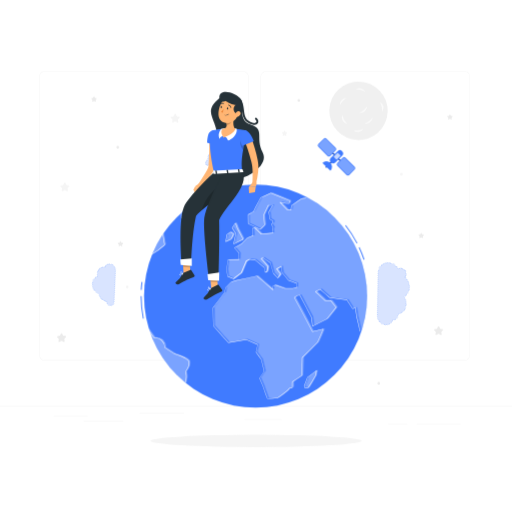
t = 0.00 s
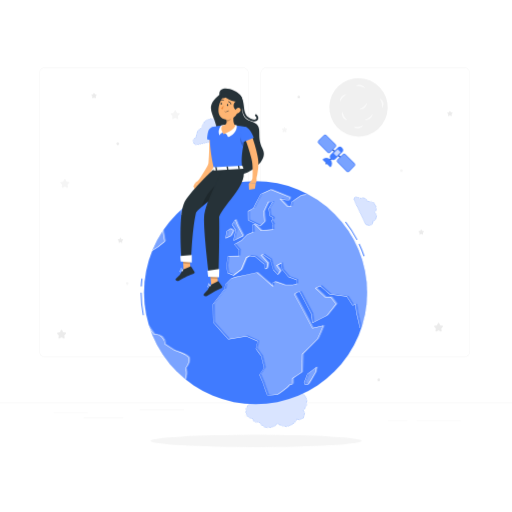
t = 1.25 s
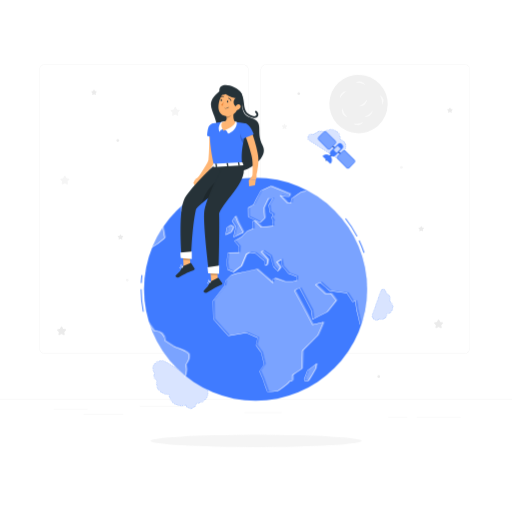
t = 2.00 s
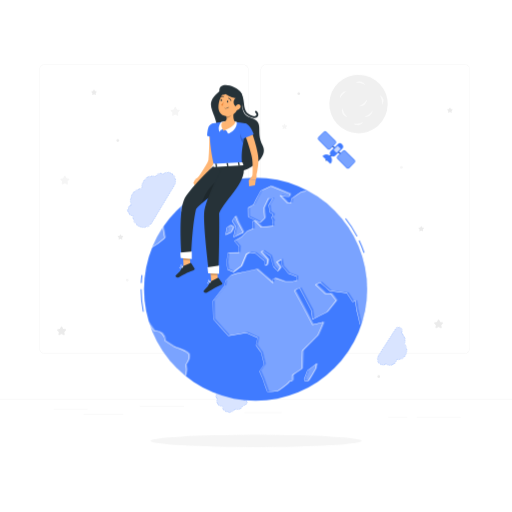
t = 3.50 s
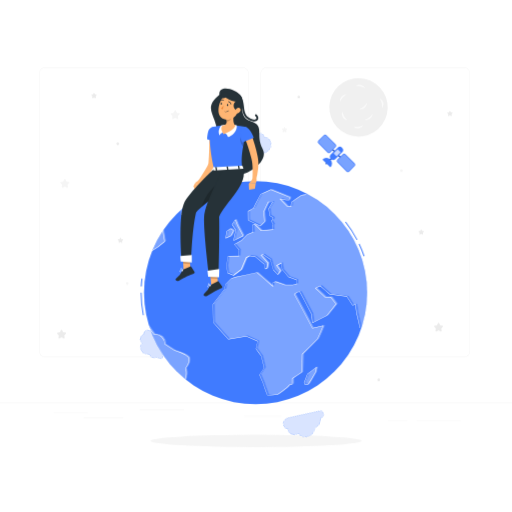
t = 4.25 s
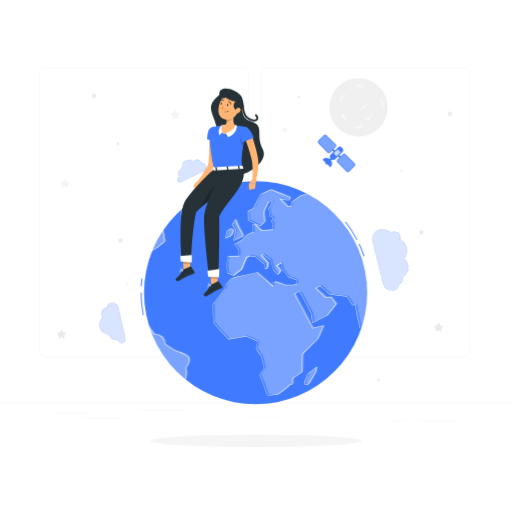
t = 5.75 s

The animated SVG that drew these frames (rendered in a browser with its animation timeline set to each time). Animation: 2 CSS @keyframes rules; one cycle of 6.50 s, repeats indefinitely.

<svg class="animated" id="freepik_stories-world" xmlns="http://www.w3.org/2000/svg" viewBox="0 0 500 500" version="1.1" xmlns:xlink="http://www.w3.org/1999/xlink" xmlns:svgjs="http://svgjs.com/svgjs"><style>svg#freepik_stories-world:not(.animated) .animable {opacity: 0;}svg#freepik_stories-world.animated #freepik--background-complete--inject-586 {animation: 1.5s Infinite  linear floating;animation-delay: 0s;}svg#freepik_stories-world.animated #freepik--Clouds--inject-586 {animation: 6s Infinite  linear spin;animation-delay: -0.5s;}svg#freepik_stories-world.animated #freepik--World--inject-586 {animation: 1.5s Infinite  linear floating;animation-delay: 0s;}svg#freepik_stories-world.animated #freepik--Character--inject-586 {animation: 1.5s Infinite  linear floating;animation-delay: 0s;}svg#freepik_stories-world.animated #freepik--Satellite--inject-586 {animation: 1.5s Infinite  linear floating;animation-delay: 0s;}            @keyframes floating {                0% {                    opacity: 1;                    transform: translateY(0px);                }                50% {                    transform: translateY(-10px);                }                100% {                    opacity: 1;                    transform: translateY(0px);                }            }                 @keyframes spin {             from {                 transform: rotate(0);               }               to {                 transform: rotate(360deg);               }         }     </style><g id="freepik--background-complete--inject-586" class="animable" style="transform-origin: 250px 241.71px;"><rect y="396.75" width="500" height="0.25" style="fill: rgb(235, 235, 235); transform-origin: 250px 396.875px;" id="elznj7ywxuekm" class="animable"></rect><rect x="52.46" y="406.27" width="33.12" height="0.25" style="fill: rgb(235, 235, 235); transform-origin: 69.02px 406.395px;" id="elmjwmtiwtjcs" class="animable"></rect><rect x="136.33" y="403.56" width="43.5" height="0.25" style="fill: rgb(235, 235, 235); transform-origin: 158.08px 403.685px;" id="ellk7l5va01p" class="animable"></rect><rect x="81.58" y="411.44" width="38.75" height="0.25" style="fill: rgb(235, 235, 235); transform-origin: 100.955px 411.565px;" id="elw6fc2sfox6p" class="animable"></rect><rect x="406.71" y="413.88" width="43.19" height="0.25" style="fill: rgb(235, 235, 235); transform-origin: 428.305px 414.005px;" id="elt3t7k0epar9" class="animable"></rect><rect x="379" y="413.88" width="18.8" height="0.25" style="fill: rgb(235, 235, 235); transform-origin: 388.4px 414.005px;" id="elvlch1smu7g" class="animable"></rect><rect x="238.44" y="409.66" width="36.56" height="0.25" style="fill: rgb(235, 235, 235); transform-origin: 256.72px 409.785px;" id="eluc9see77e0d" class="animable"></rect><path d="M237,352.15H43.91a5.71,5.71,0,0,1-5.7-5.71V75a5.72,5.72,0,0,1,5.7-5.71H237A5.72,5.72,0,0,1,242.72,75V346.44A5.71,5.71,0,0,1,237,352.15ZM43.91,69.55A5.46,5.46,0,0,0,38.46,75V346.44a5.46,5.46,0,0,0,5.45,5.46H237a5.47,5.47,0,0,0,5.46-5.46V75A5.47,5.47,0,0,0,237,69.55Z" style="fill: rgb(235, 235, 235); transform-origin: 140.465px 210.72px;" id="elbllcopyayv" class="animable"></path><path d="M453.31,352.15H260.21a5.72,5.72,0,0,1-5.71-5.71V75a5.73,5.73,0,0,1,5.71-5.71h193.1A5.72,5.72,0,0,1,459,75V346.44A5.71,5.71,0,0,1,453.31,352.15ZM260.21,69.55A5.47,5.47,0,0,0,254.75,75V346.44a5.47,5.47,0,0,0,5.46,5.46h193.1a5.47,5.47,0,0,0,5.46-5.46V75a5.47,5.47,0,0,0-5.46-5.46Z" style="fill: rgb(235, 235, 235); transform-origin: 356.75px 210.72px;" id="elext9iugqd26" class="animable"></path><path d="M428.92,319l.84,1.71a.71.71,0,0,0,.52.38l1.89.27a.69.69,0,0,1,.38,1.17l-1.37,1.33a.68.68,0,0,0-.2.6l.32,1.89a.68.68,0,0,1-1,.72l-1.69-.89a.64.64,0,0,0-.63,0l-1.69.89a.69.69,0,0,1-1-.72l.33-1.89a.68.68,0,0,0-.2-.6l-1.37-1.33a.69.69,0,0,1,.38-1.17l1.89-.27a.73.73,0,0,0,.52-.38l.84-1.71A.69.69,0,0,1,428.92,319Z" style="fill: rgb(235, 235, 235); transform-origin: 428.3px 322.885px;" id="elseo394z9d0a" class="animable"></path><path d="M60.71,325.77l.85,1.72a.68.68,0,0,0,.51.37l1.89.27a.69.69,0,0,1,.38,1.17L63,330.63a.69.69,0,0,0-.19.61l.32,1.88a.68.68,0,0,1-1,.72L60.42,333a.72.72,0,0,0-.64,0l-1.69.89a.68.68,0,0,1-1-.72l.32-1.88a.69.69,0,0,0-.19-.61l-1.37-1.33a.69.69,0,0,1,.38-1.17l1.89-.27a.68.68,0,0,0,.51-.37l.85-1.72A.68.68,0,0,1,60.71,325.77Z" style="fill: rgb(235, 235, 235); transform-origin: 60.095px 329.69px;" id="elmpt6m9g0xu" class="animable"></path><path d="M63.93,178.63l.85,1.71a.68.68,0,0,0,.51.37l1.89.28a.68.68,0,0,1,.38,1.16l-1.37,1.33a.73.73,0,0,0-.2.61l.33,1.88a.68.68,0,0,1-1,.72l-1.69-.89a.72.72,0,0,0-.64,0l-1.69.89a.68.68,0,0,1-1-.72l.32-1.88a.7.7,0,0,0-.2-.61l-1.36-1.33a.68.68,0,0,1,.37-1.16l1.9-.28a.68.68,0,0,0,.51-.37l.84-1.71A.69.69,0,0,1,63.93,178.63Z" style="fill: rgb(245, 245, 245); transform-origin: 63.3093px 182.504px;" id="elzzg43wn3sid" class="animable"></path><path d="M171.75,111.48l.84,1.72a.69.69,0,0,0,.52.37l1.89.28a.68.68,0,0,1,.38,1.16L174,116.34a.7.7,0,0,0-.2.61l.33,1.88a.69.69,0,0,1-1,.72l-1.69-.89a.7.7,0,0,0-.63,0l-1.69.89a.68.68,0,0,1-1-.72l.32-1.88a.7.7,0,0,0-.2-.61L166.89,115a.68.68,0,0,1,.38-1.16l1.89-.28a.67.67,0,0,0,.52-.37l.84-1.72A.69.69,0,0,1,171.75,111.48Z" style="fill: rgb(245, 245, 245); transform-origin: 171.135px 115.367px;" id="elmxjuxhotpi8" class="animable"></path><path d="M92.19,94.41l.5,1a.42.42,0,0,0,.31.22l1.13.17a.41.41,0,0,1,.23.69l-.82.8a.4.4,0,0,0-.12.36l.19,1.13a.41.41,0,0,1-.59.43l-1-.53a.37.37,0,0,0-.38,0l-1,.53A.41.41,0,0,1,90,98.8l.19-1.13a.4.4,0,0,0-.12-.36l-.81-.8a.4.4,0,0,1,.22-.69l1.13-.17a.4.4,0,0,0,.31-.22l.5-1A.41.41,0,0,1,92.19,94.41Z" style="fill: rgb(235, 235, 235); transform-origin: 91.8036px 96.718px;" id="els08q3jcfo0c" class="animable"></path><path d="M118,235.7l.51,1a.41.41,0,0,0,.31.23l1.13.16a.41.41,0,0,1,.22.7l-.81.79a.41.41,0,0,0-.12.36l.19,1.13a.41.41,0,0,1-.59.43l-1-.53a.42.42,0,0,0-.38,0l-1,.53a.41.41,0,0,1-.59-.43l.19-1.13a.41.41,0,0,0-.12-.36l-.82-.79a.41.41,0,0,1,.23-.7l1.13-.16a.43.43,0,0,0,.31-.23l.5-1A.41.41,0,0,1,118,235.7Z" style="fill: rgb(235, 235, 235); transform-origin: 117.646px 238.02px;" id="el6n01tancmjh" class="animable"></path><path d="M278.2,127.74l.5,1a.42.42,0,0,0,.31.22l1.13.16a.41.41,0,0,1,.22.7l-.81.8a.4.4,0,0,0-.12.36l.19,1.12a.4.4,0,0,1-.59.43l-1-.53a.42.42,0,0,0-.38,0l-1,.53a.4.4,0,0,1-.59-.43l.19-1.12a.4.4,0,0,0-.12-.36l-.82-.8a.41.41,0,0,1,.23-.7l1.13-.16a.42.42,0,0,0,.31-.22l.5-1A.42.42,0,0,1,278.2,127.74Z" style="fill: rgb(245, 245, 245); transform-origin: 277.836px 130.06px;" id="elk25r2xwu318" class="animable"></path><path d="M439.72,111.92l.5,1a.42.42,0,0,0,.31.22l1.13.17a.41.41,0,0,1,.23.69l-.82.8a.41.41,0,0,0-.12.36l.19,1.13a.41.41,0,0,1-.59.43l-1-.53a.37.37,0,0,0-.38,0l-1,.53a.41.41,0,0,1-.59-.43l.19-1.13a.41.41,0,0,0-.12-.36l-.81-.8a.4.4,0,0,1,.22-.69l1.13-.17a.4.4,0,0,0,.31-.22l.5-1A.41.41,0,0,1,439.72,111.92Z" style="fill: rgb(235, 235, 235); transform-origin: 439.359px 114.235px;" id="elz93p5km1l8" class="animable"></path><path d="M411.71,227.64l.5,1a.42.42,0,0,0,.31.22l1.13.16a.41.41,0,0,1,.23.7l-.82.8a.4.4,0,0,0-.12.36l.2,1.12a.41.41,0,0,1-.6.43l-1-.53a.42.42,0,0,0-.38,0l-1,.53a.4.4,0,0,1-.59-.43l.19-1.12a.4.4,0,0,0-.12-.36l-.81-.8a.41.41,0,0,1,.22-.7l1.13-.16a.4.4,0,0,0,.31-.22l.51-1A.41.41,0,0,1,411.71,227.64Z" style="fill: rgb(235, 235, 235); transform-origin: 411.354px 229.959px;" id="el0jgs5bm772qe" class="animable"></path><circle cx="291.78" cy="98.05" r="1.33" style="fill: rgb(235, 235, 235); transform-origin: 291.78px 98.05px;" id="ela689gsk12pn" class="animable"></circle><circle cx="115.01" cy="143.81" r="1.33" style="fill: rgb(235, 235, 235); transform-origin: 115.01px 143.81px;" id="elnpek0tj8m6" class="animable"></circle><circle cx="369.88" cy="374.4" r="1.33" style="fill: rgb(235, 235, 235); transform-origin: 369.88px 374.4px;" id="eltsk68chn12g" class="animable"></circle><circle cx="392" cy="170.07" r="1.33" style="fill: rgb(245, 245, 245); transform-origin: 392px 170.07px;" id="elpr79460z2t" class="animable"></circle><path d="M125.58,280.25a1.33,1.33,0,1,1-1.33-1.33A1.32,1.32,0,0,1,125.58,280.25Z" style="fill: rgb(245, 245, 245); transform-origin: 124.25px 280.25px;" id="eltdom3qz5nof" class="animable"></path><g id="el9wzq1v6gy6b"><circle cx="350.11" cy="108.22" r="28.53" style="fill: rgb(240, 240, 240); transform-origin: 350.11px 108.22px; transform: rotate(-9.22deg);" class="animable"></circle></g><path d="M350.52,128.73a6.47,6.47,0,0,0,4.52-3.18,16.29,16.29,0,0,1-4.79,1.61,16.65,16.65,0,0,1-5.06.12A6.46,6.46,0,0,0,350.52,128.73Z" style="fill: rgb(250, 250, 250); transform-origin: 350.115px 127.19px;" id="elg4si4zm531w" class="animable"></path><path d="M334.64,117.74a6.47,6.47,0,0,0,4.54,3.14,17.06,17.06,0,0,1-5-8.64A6.49,6.49,0,0,0,334.64,117.74Z" style="fill: rgb(250, 250, 250); transform-origin: 336.477px 116.56px;" id="el1snhjr8u5w6" class="animable"></path><path d="M333.47,97.83a6.42,6.42,0,0,0-1.56,5.29,16.51,16.51,0,0,1,2.75-4.24,16.68,16.68,0,0,1,3.88-3.24A6.46,6.46,0,0,0,333.47,97.83Z" style="fill: rgb(250, 250, 250); transform-origin: 335.185px 99.3781px;" id="el36l8zcdj5so" class="animable"></path><path d="M352.55,86.27a6.45,6.45,0,0,0-5.39,1.18,16.53,16.53,0,0,1,5,.37,16.71,16.71,0,0,1,4.71,1.85A6.43,6.43,0,0,0,352.55,86.27Z" style="fill: rgb(250, 250, 250); transform-origin: 352.015px 87.8877px;" id="elnx8mfp91sv" class="animable"></path><path d="M361.49,119.23a6.44,6.44,0,0,0,2.47-4.94A16.2,16.2,0,0,1,360.5,118a16.54,16.54,0,0,1-4.4,2.5A6.44,6.44,0,0,0,361.49,119.23Z" style="fill: rgb(250, 250, 250); transform-origin: 360.03px 117.468px;" id="elm79sjlwheg" class="animable"></path><path d="M356.05,108.73a6.44,6.44,0,0,0,2.47-4.94,16.2,16.2,0,0,1-3.46,3.69,16.64,16.64,0,0,1-4.39,2.5A6.43,6.43,0,0,0,356.05,108.73Z" style="fill: rgb(250, 250, 250); transform-origin: 354.595px 106.959px;" id="ellhu3h3hdyk" class="animable"></path><path d="M374.39,103.78A6.48,6.48,0,0,0,371,99.4a17,17,0,0,1,2.13,9.77A6.48,6.48,0,0,0,374.39,103.78Z" style="fill: rgb(250, 250, 250); transform-origin: 372.767px 104.285px;" id="el0w4qdbnrm1nj" class="animable"></path></g><g id="freepik--Shadow--inject-586" class="animable" style="transform-origin: 250px 430.59px;"><ellipse id="freepik--path--inject-586" cx="250" cy="430.59" rx="103.13" ry="6.02" style="fill: rgb(245, 245, 245); transform-origin: 250px 430.59px;" class="animable"></ellipse></g><g id="freepik--Clouds--inject-586" class="animable animator-active" style="transform-origin: 252.335px 271.304px;"><path d="M170,177.42a5,5,0,0,0-7.41-.9,6,6,0,0,0-1.35,1.67,6,6,0,0,0-6.76.82,7.38,7.38,0,0,0-1.91,8.48,6.36,6.36,0,0,0-.76,8.15l.26.33h0a3,3,0,0,0-.48,3.9,2.42,2.42,0,0,0,3.59.45l18.33-15.55a4.52,4.52,0,0,0,.73-6A3.7,3.7,0,0,0,170,177.42Z" style="fill: rgb(64, 123, 255); transform-origin: 162.868px 188.097px;" id="eloli5sz3q2p" class="animable"></path><g id="elgbex0ggehiw"><path d="M170,177.42a5,5,0,0,0-7.41-.9,6,6,0,0,0-1.35,1.67,6,6,0,0,0-6.76.82,7.38,7.38,0,0,0-1.91,8.48,6.36,6.36,0,0,0-.76,8.15l.26.33h0a3,3,0,0,0-.48,3.9,2.42,2.42,0,0,0,3.59.45l18.33-15.55a4.52,4.52,0,0,0,.73-6A3.7,3.7,0,0,0,170,177.42Z" style="fill: rgb(255, 255, 255); opacity: 0.8; transform-origin: 162.868px 188.097px;" class="animable"></path></g><path d="M117.34,337a6.56,6.56,0,0,0-3.32,9.2,7.5,7.5,0,0,0,1.74,2.2,7.89,7.89,0,0,0-.94,8.87,9.7,9.7,0,0,0,10.26,4.93,8.33,8.33,0,0,0,10.17,3.34l.49-.23,0,0a3.86,3.86,0,0,0,4.83,1.75,3.17,3.17,0,0,0,1.62-4.45l-14.45-27.93a5.9,5.9,0,0,0-7.39-2.67A4.83,4.83,0,0,0,117.34,337Z" style="fill: rgb(64, 123, 255); transform-origin: 127.901px 349.46px;" id="el5etzl91lo2y" class="animable"></path><g id="eld0o932i7p5k"><path d="M117.34,337a6.56,6.56,0,0,0-3.32,9.2,7.5,7.5,0,0,0,1.74,2.2,7.89,7.89,0,0,0-.94,8.87,9.7,9.7,0,0,0,10.26,4.93,8.33,8.33,0,0,0,10.17,3.34l.49-.23,0,0a3.86,3.86,0,0,0,4.83,1.75,3.17,3.17,0,0,0,1.62-4.45l-14.45-27.93a5.9,5.9,0,0,0-7.39-2.67A4.83,4.83,0,0,0,117.34,337Z" style="fill: rgb(255, 255, 255); opacity: 0.8; transform-origin: 127.901px 349.46px;" class="animable"></path></g><path d="M386.25,241.46a2,2,0,0,0,.26-.09,4.45,4.45,0,0,0,2.11-6.32,6.12,6.12,0,0,0-.54-.79,10.67,10.67,0,0,0,1.93-13.1,12.61,12.61,0,0,0-5.1-5,11.16,11.16,0,0,0-.24-10.66,13.38,13.38,0,0,0-8.83-6.48,4.52,4.52,0,0,0-.47-3.15,5.43,5.43,0,0,0-6.87-2.27,4.57,4.57,0,0,0-2.09,1.85,11.71,11.71,0,0,0-10.81-.77,9.61,9.61,0,0,0-4.55,13.63l20.77,37.46a8.29,8.29,0,0,0,10.49,3.46A6.79,6.79,0,0,0,386.25,241.46Z" style="fill: rgb(64, 123, 255); transform-origin: 370.603px 221.534px;" id="el5ofqancwvdv" class="animable"></path><g id="elw5gu0kqzpr"><path d="M386.25,241.46a2,2,0,0,0,.26-.09,4.45,4.45,0,0,0,2.11-6.32,6.12,6.12,0,0,0-.54-.79,10.67,10.67,0,0,0,1.93-13.1,12.61,12.61,0,0,0-5.1-5,11.16,11.16,0,0,0-.24-10.66,13.38,13.38,0,0,0-8.83-6.48,4.52,4.52,0,0,0-.47-3.15,5.43,5.43,0,0,0-6.87-2.27,4.57,4.57,0,0,0-2.09,1.85,11.71,11.71,0,0,0-10.81-.77,9.61,9.61,0,0,0-4.55,13.63l20.77,37.46a8.29,8.29,0,0,0,10.49,3.46A6.79,6.79,0,0,0,386.25,241.46Z" style="fill: rgb(255, 255, 255); opacity: 0.8; transform-origin: 370.603px 221.534px;" class="animable"></path></g></g><g id="freepik--World--inject-586" class="animable" style="transform-origin: 247.942px 289.13px;"><path d="M139.51,311.13a113.1,113.1,0,0,1-2.16-22h.94A112.11,112.11,0,0,0,140.44,311Z" style="fill: rgb(64, 123, 255); transform-origin: 138.895px 300.13px;" id="el7k6213md63g" class="animable"></path><path d="M355.08,253.63a110.82,110.82,0,0,0-4.79-11.88l.86-.41a112.85,112.85,0,0,1,4.83,12Z" style="fill: rgb(64, 123, 255); transform-origin: 353.135px 247.485px;" id="ele0a2gjuaa0m" class="animable"></path><path d="M348.28,237.72a111.55,111.55,0,0,0-11.23-17.35l.74-.58a112.2,112.2,0,0,1,11.33,17.49Z" style="fill: rgb(64, 123, 255); transform-origin: 343.085px 228.755px;" id="elsdf3ynxppg" class="animable"></path><path d="M138.46,283l-1-.06c.15-2.58.38-5.17.69-7.71l.94.12C138.83,277.89,138.6,280.47,138.46,283Z" style="fill: rgb(64, 123, 255); transform-origin: 138.275px 279.115px;" id="elyoqx7atyt4" class="animable"></path><circle cx="249.59" cy="289.13" r="108.93" style="fill: rgb(64, 123, 255); transform-origin: 249.59px 289.13px;" id="ell0c8p2rhfgb" class="animable"></circle><g id="elirtzgpv8sup"><g style="opacity: 0.3; transform-origin: 251.772px 287.18px;" class="animable"><path d="M162.11,238.42q-1.11-5.94-2-11.47a108.69,108.69,0,0,0-11.49,21.13C155.34,244.78,162.1,238.4,162.11,238.42Z" style="fill: rgb(255, 255, 255); transform-origin: 155.365px 237.515px;" id="elozqfw698nuk" class="animable"></path><path d="M182.39,362.44c2.57-3.5,4.4-6.87,3.26-10.37s-14.29-7.36-14.22-7.37q-4.6-2.88-9.1-5.84a10.41,10.41,0,0,0-3-7.23,9.59,9.59,0,0,0-7.42-2.38q-3.54-4.77-6.9-9.61a108.94,108.94,0,0,0,36.75,54.71C182.3,373,184.42,367.26,182.39,362.44Z" style="fill: rgb(255, 255, 255); transform-origin: 165.503px 346.995px;" id="elk4q4hyky0t" class="animable"></path><path d="M178.51,211.72l3.77,1.81c2.54-4.53,5.12-8.8,7.73-12.74,7.65-3.48,15.33-6.68,22.86-9.55.94-2,1.89-3.92,2.83-5.65a108.61,108.61,0,0,0-37.32,21.12C178.41,208.34,178.44,210,178.51,211.72Z" style="fill: rgb(255, 255, 255); transform-origin: 197.04px 199.56px;" id="el1idfip5z4xo" class="animable"></path><path d="M214.86,206.31c4.12.37,6.93-5.13,6.92-5.07q-.9-1.8-1.77-3.51-5.76,1.71-11.56,3.55C208.43,201.23,210.73,205.85,214.86,206.31Z" style="fill: rgb(255, 255, 255); transform-origin: 215.115px 202.029px;" id="elo7knu4plf6t" class="animable"></path><path d="M238.84,233q-2.7-5.21-5.28-10.12c-.76-2-1.5-3.92-2.24-5.82-1,1.57-2.1,3.17-3.15,4.79l3.69,5.56q-1.12,4.94-2.26,10.13Q234.24,235.19,238.84,233Z" style="fill: rgb(255, 255, 255); transform-origin: 233.505px 227.3px;" id="elpi4lgvj28en" class="animable"></path><path d="M223.09,228.22c-.4,2.29-.81,4.63-1.2,7l5.21-2.44c.8-1.62,1.59-3.23,2.39-4.81l-3.05-2.09Z" style="fill: rgb(255, 255, 255); transform-origin: 225.69px 230.55px;" id="elnigjfxerme7" class="animable"></path><path d="M300.19,192.65l-4.2.56c-3.08,2.07-6.33,4.34-9.75,6.78q-.25,2-.54,4.14l-3.61.22q-3.64-3.9-7.18-7.41l5.93.85,3.1.11c.15-.85.3-1.68.45-2.5-6.31-2.8-12.52-5.36-18.53-7.65-3.07,1.37-6.25,2.85-9.51,4.43-2.23,4-4.63,8.57-7.13,13.58q-2.64,1.55-5.31,3.15c0,2.81.08,5.75.13,8.79q5.72,2.73,11.56,5.62,2.13-2.16,4.22-4.24-.42-5.16-.84-9.89c1.57-3.33,3.08-6.49,4.52-9.44l4.47-.07q-1.89,3.19-3.9,6.71.48,3.33,1,6.92l3.13,1.78c0,.49-.07,1-.11,1.49l-1.46,1.94,1.75,3c-.26.7-.53,1.4-.79,2.11.12,1.09.24,2.19.37,3.3q-5.66.5-11.35,1c-2.13-2.11-4.24-4.19-6.33-6.21l-2.08.46q.24,3.47.51,7.08l-5.57,2.29q-2.88,2.87-5.79,5.82-3.44,1.89-6.87,3.83L235,246.6q-.12,3-.22,6.11c-3.61.17-7.21.36-10.79.55q-.57,4.58-1.11,9.24c.29,2.19.58,4.4.87,6.61l5.69,2.42,7.67-5.87q2.43-5.84,4.84-11.56l3.13-1.59,5.43.47q4.56,3.79,9.15,7.67c.23,1.5.47,3,.71,4.52l1.9-.64c.31-1.67.62-3.33.92-5q-3.44-3.93-6.85-7.81l2-.7c2.4,1.66,4.82,3.33,7.23,5q1.41,5,2.82,10.13c1.42,1.51,2.83,3,4.25,4.55l2.81-3.71q-1.92-2.52-3.85-5l4.56-2.53q.52,3.19,1,6.43,3,3.57,6,7.15l8.06,3,0,3.9-4,1.13-7.68,0-9.25-3.28-2.46.81c0,1.26,0,2.52,0,3.77-5.2-4.53-10.43-9.08-15.65-13.58-7.31,1.57-14.64,3.15-21.92,4.75L227,275c-1.74,1.74-3.47,3.49-5.19,5.23-.28,1.53-.55,3.05-.82,4.58q-5.84,7.61-11.47,15.09c.09,6,.23,12,.42,17.82,4.84,5.54,9.72,11,14.55,16.26q8.65-1.44,17.47-3,5.65,2.52,11.22,4.95-.81,3.77-1.62,7.4c1.75,2.42,3.46,4.78,5.16,7.08q1.45,6,2.81,11.5-2.29,3.53-4.52,6.76c1.14,2.7,2.24,5.25,3.29,7.62,1.66,5,3.16,9.23,4.45,12.48q5-.4,10-.88c3-2,6-4.24,9.13-6.78.85-.9,1.71-1.83,2.57-2.79l2.6-.48c0-1.75.05-3.6,0-5.55,3-1.9,6-3.9,9.06-6,.34-5.38.54-11.33.62-17.72,5-4.82,10-9.86,15-15,1.88-4.18,3.73-8.47,5.53-12.82q-5.26,1.23-10.67,2.45C301.2,312.63,295.23,301.4,289,290l2.94-2.12,2.53-.33c3.95,7.35,7.78,14.63,11.39,21.71q.57,4.32,1.06,8.55,7-3.48,13.89-7,4.58-5.62,9-11.25c-1.7-2.21-3.44-4.45-5.22-6.7l-5.46,0q-4.63-4.33-9.47-8.76l4.72-2.24Q319,286,323.57,290l16.85,2.23q2.82,4.31,5.46,8.53l2.81-.83q.71,4.55,1.31,9,1.78,7.11,3.21,13.86a109,109,0,0,0-53-130.15Z" style="fill: rgb(255, 255, 255); transform-origin: 284.027px 288.26px;" id="elajocnibqwth" class="animable"></path><path d="M309.46,366.08c.33-1.61.65-3.28,1-5-2.87,2.31-5.75,4.55-8.61,6.69-1.07,3-2.17,5.88-3.28,8.5l.65,1.82,3.18-.2C304.74,374.36,307.12,370.39,309.46,366.08Z" style="fill: rgb(255, 255, 255); transform-origin: 304.515px 369.585px;" id="elwjk5pl6j8cc" class="animable"></path></g></g><path d="M147.33,249a.23.23,0,0,1-.21-.13.24.24,0,0,1,.1-.32,63,63,0,0,0,13.17-9.43l.12-.11c-.71-3.81-1.36-7.63-1.93-11.34a.24.24,0,0,1,.47-.08c.57,3.76,1.23,7.62,1.95,11.47a.23.23,0,0,1-.09.23l-.21.19a63.47,63.47,0,0,1-13.27,9.5A.18.18,0,0,1,147.33,249Z" style="fill: rgb(255, 255, 255); transform-origin: 154.049px 238.209px;" id="eluqx5plkiu0h" class="animable"></path><path d="M180.4,375.26a.11.11,0,0,1-.08,0,.23.23,0,0,1-.14-.3c.82-2.05,2.53-7.29.65-11.74a.24.24,0,0,1,0-.23c2.35-3.2,4.37-6.64,3.23-10.15-.66-1.94-5.68-4.54-13.77-7.12a2.78,2.78,0,0,1-.35-.13h0c-3.06-1.91-6.12-3.88-9.1-5.85h0a.28.28,0,0,1-.11-.22,10.1,10.1,0,0,0-2.94-7,9.31,9.31,0,0,0-7.21-2.32.24.24,0,0,1-.23-.09h0c-2.31-3.11-4.64-6.34-6.91-9.62a.24.24,0,0,1,.06-.33.25.25,0,0,1,.33.06c2.24,3.24,4.54,6.43,6.82,9.5a9.75,9.75,0,0,1,7.47,2.46,10.59,10.59,0,0,1,3.08,7.27c2.94,1.93,6,3.87,9,5.76l.26.09c4.84,1.54,13.11,4.56,14.08,7.42,1.2,3.67-.82,7.2-3.22,10.47,1.87,4.58.15,9.89-.69,12A.23.23,0,0,1,180.4,375.26Z" style="fill: rgb(255, 255, 255); transform-origin: 164.148px 347.695px;" id="el9ckho7l3nj" class="animable"></path><path d="M180.93,214.44a.19.19,0,0,1-.1,0l-3.76-1.8a.26.26,0,0,1-.14-.2c-.06-1.51-.1-3.11-.13-5a.23.23,0,0,1,.23-.24h0a.23.23,0,0,1,.23.23c0,1.86.07,3.41.13,4.87l3.44,1.65c2.54-4.52,5.11-8.75,7.63-12.56a.22.22,0,0,1,.1-.09c7.58-3.44,15.24-6.64,22.79-9.52.92-2,1.86-3.87,2.79-5.57a.24.24,0,1,1,.41.23c-.93,1.71-1.88,3.61-2.81,5.63a.3.3,0,0,1-.13.12c-7.55,2.88-15.21,6.08-22.79,9.52-2.54,3.84-5.13,8.1-7.69,12.67A.24.24,0,0,1,180.93,214.44Z" style="fill: rgb(255, 255, 255); transform-origin: 195.704px 200.245px;" id="ely764iqtcp7d" class="animable"></path><path d="M213.91,207.24l-.42,0h0c-4-.46-6.34-4.68-6.59-5.16h0a0,0,0,0,1,0,0,.23.23,0,0,1,.11-.3l.05,0c3.83-1.22,7.71-2.41,11.55-3.54a.24.24,0,0,1,.28.12c.57,1.13,1.17,2.3,1.77,3.5a.25.25,0,0,1,0,.25l0,0C219.9,203.34,217.38,207.24,213.91,207.24Zm-.37-.49c3.37.29,5.9-3.59,6.63-4.85q-.82-1.65-1.62-3.21c-3.69,1.09-7.42,2.23-11.1,3.4C208,203.08,210.13,206.36,213.54,206.75Z" style="fill: rgb(255, 255, 255); transform-origin: 213.787px 202.735px;" id="elz9n9xqvvcad" class="animable"></path><path d="M228.26,238.4a.2.2,0,0,1-.15-.05.22.22,0,0,1-.08-.23c.72-3.32,1.47-6.7,2.24-10-1.24-1.85-2.45-3.68-3.64-5.47a.23.23,0,0,1,0-.26c1.06-1.62,2.12-3.22,3.16-4.79a.22.22,0,0,1,.23-.1.24.24,0,0,1,.19.15l2.24,5.82c1.71,3.24,3.47,6.62,5.27,10.09a.23.23,0,0,1,0,.18.28.28,0,0,1-.12.14c-3.05,1.48-6.16,3-9.25,4.54A.18.18,0,0,1,228.26,238.4Zm-1.15-15.92,3.61,5.43a.28.28,0,0,1,0,.18c-.74,3.21-1.46,6.45-2.16,9.65,2.88-1.43,5.76-2.84,8.59-4.22-1.76-3.39-3.49-6.7-5.17-9.9q-1.06-2.77-2.09-5.41Q228.53,220.31,227.11,222.48Z" style="fill: rgb(255, 255, 255); transform-origin: 232.164px 227.958px;" id="elogp42h7hu19" class="animable"></path><path d="M220.54,236.13a.24.24,0,0,1-.14,0,.23.23,0,0,1-.09-.23c.4-2.37.8-4.71,1.21-7a.24.24,0,0,1,.09-.16l3.35-2.33a.26.26,0,0,1,.27,0l3,2,.09.06a.23.23,0,0,1,.08.3c-.8,1.58-1.59,3.19-2.39,4.81a.25.25,0,0,1-.12.11l-5.21,2.44ZM222,229c-.38,2.12-.75,4.28-1.12,6.46l4.73-2.2q1.14-2.31,2.26-4.56l-2.74-1.88Z" style="fill: rgb(255, 255, 255); transform-origin: 224.366px 231.256px;" id="elo5gxiymqg9b" class="animable"></path><path d="M261.4,389.65a.25.25,0,0,1-.22-.15c-1.26-3.18-2.76-7.38-4.45-12.49-1.05-2.37-2.16-4.93-3.28-7.61a.24.24,0,0,1,0-.22c1.47-2.15,3-4.39,4.47-6.67-.89-3.58-1.82-7.38-2.78-11.35-1.69-2.3-3.42-4.67-5.13-7.05a.21.21,0,0,1,0-.19c.52-2.35,1-4.76,1.58-7.21-3.61-1.57-7.3-3.2-11-4.84-5.91,1-11.77,2-17.4,3a.21.21,0,0,1-.21-.07c-4.82-5.25-9.71-10.72-14.56-16.26a.47.47,0,0,1-.06-.15c-.19-5.79-.33-11.79-.42-17.83a.24.24,0,0,1,.05-.14c3.74-5,7.59-10,11.43-15.05l.81-4.52a.29.29,0,0,1,.07-.12c1.72-1.75,3.45-3.49,5.19-5.24a.18.18,0,0,1,.07,0l3.42-1.48c7.35-1.61,14.73-3.21,22-4.76a.23.23,0,0,1,.21.05c5,4.33,10.14,8.79,15.25,13.24,0-1.08,0-2.16,0-3.24a.24.24,0,0,1,.16-.23l2.46-.81a.2.2,0,0,1,.15,0l9.22,3.27H286l3.8-1.07c0-1.19,0-2.37,0-3.55l-7.91-2.9-.1-.07q-3-3.58-6-7.16a.24.24,0,0,1-.06-.11c-.32-2-.65-4.08-1-6.1l-4,2.23,3.68,4.81a.24.24,0,0,1,0,.28l-2.81,3.72a.24.24,0,0,1-.18.09.21.21,0,0,1-.18-.07q-2.13-2.3-4.26-4.56a.31.31,0,0,1-.05-.1c-.93-3.37-1.87-6.73-2.8-10q-3.54-2.48-7.06-4.9l-1.58.55q3.3,3.74,6.62,7.55a.25.25,0,0,1,.05.19c-.3,1.66-.61,3.32-.92,5a.23.23,0,0,1-.15.18l-1.91.65a.24.24,0,0,1-.2,0,.21.21,0,0,1-.11-.16l-.69-4.43q-4.53-3.82-9-7.57l-5.28-.46-3,1.52c-1.59,3.79-3.2,7.62-4.8,11.48a.36.36,0,0,1-.07.1q-3.84,2.93-7.68,5.87a.26.26,0,0,1-.24,0L222.34,270a.24.24,0,0,1-.14-.18c-.29-2.22-.58-4.42-.86-6.62.36-3.16.73-6.25,1.1-9.3a.23.23,0,0,1,.22-.2l10.58-.55c.07-1.94.13-3.88.21-5.79l-4.53-5.27a.25.25,0,0,1-.06-.2.22.22,0,0,1,.12-.16q3.44-1.93,6.84-3.82,2.91-2.94,5.77-5.79a.14.14,0,0,1,.08-.05c1.81-.75,3.61-1.5,5.41-2.23-.17-2.35-.34-4.66-.5-6.91a.23.23,0,0,1,.18-.25l2.09-.46a.23.23,0,0,1,.22.06c2.06,2,4.17,4.07,6.25,6.14,3.67-.35,7.37-.69,11-1-.11-1-.23-2-.34-3.06a.45.45,0,0,1,0-.11l.75-2c-.56-1-1.12-1.95-1.69-2.92a.25.25,0,0,1,0-.26l1.42-1.88.09-1.28-3-1.7a.26.26,0,0,1-.12-.18q-.48-3.57-1-6.92a.37.37,0,0,1,0-.15c1.26-2.19,2.5-4.33,3.68-6.35l-3.89.07c-1.39,2.85-2.88,6-4.43,9.24.28,3.17.56,6.48.83,9.83a.23.23,0,0,1-.07.19q-2.08,2.09-4.22,4.24a.23.23,0,0,1-.27,0c-3.83-1.89-7.72-3.78-11.56-5.61a.23.23,0,0,1-.13-.21q-.08-4.57-.13-8.79a.24.24,0,0,1,.11-.21q2.66-1.59,5.25-3.11c2.54-5.07,4.93-9.62,7.11-13.54a.22.22,0,0,1,.1-.09c3.22-1.56,6.42-3,9.52-4.43a.23.23,0,0,1,.18,0c6,2.29,12.26,4.86,18.54,7.66a.24.24,0,0,1,.14.26q-.22,1.22-.45,2.49a.26.26,0,0,1-.25.2l-3.09-.11-5.25-.76c2.15,2.15,4.37,4.44,6.6,6.84l3.31-.2c.18-1.35.35-2.67.51-3.94a.27.27,0,0,1,.1-.17c3.42-2.44,6.7-4.73,9.76-6.78a.18.18,0,0,1,.1,0l4.19-.56a.24.24,0,0,1,.27.21.23.23,0,0,1-.2.26l-4.14.55c-3,2-6.25,4.28-9.62,6.69-.17,1.3-.34,2.65-.53,4a.24.24,0,0,1-.22.21l-3.61.22a.34.34,0,0,1-.19-.07c-2.43-2.61-4.84-5.11-7.17-7.41a.23.23,0,0,1,0-.27.2.2,0,0,1,.24-.13c2,.27,4,.56,5.93.85l2.87.1c.13-.72.26-1.42.38-2.11-6.18-2.75-12.32-5.29-18.25-7.54-3,1.36-6.2,2.82-9.35,4.35-2.18,3.91-4.56,8.45-7.09,13.51a.32.32,0,0,1-.1.1q-2.56,1.5-5.19,3.08c0,2.72.08,5.56.13,8.5,3.75,1.79,7.54,3.63,11.28,5.48q2-2.05,4-4c-.27-3.34-.55-6.63-.83-9.78a.24.24,0,0,1,0-.12c1.57-3.36,3.1-6.54,4.52-9.44a.23.23,0,0,1,.21-.13l4.46-.08a.45.45,0,0,1,.21.12.25.25,0,0,1,0,.24c-1.24,2.1-2.54,4.34-3.86,6.63.31,2.17.63,4.42.94,6.73l3,1.73a.22.22,0,0,1,.12.22l-.1,1.49a.29.29,0,0,1-.05.13l-1.37,1.81c.56.95,1.11,1.91,1.67,2.89a.27.27,0,0,1,0,.2l-.77,2.06c.12,1.07.24,2.14.36,3.23a.23.23,0,0,1-.05.18.21.21,0,0,1-.16.08c-3.74.33-7.55.69-11.35,1.05a.23.23,0,0,1-.19-.07c-2.07-2.06-4.17-4.12-6.23-6.12l-1.76.39c.16,2.24.32,4.54.49,6.88a.22.22,0,0,1-.15.23l-5.52,2.28c-1.9,1.89-3.82,3.82-5.75,5.77l-.06,0-6.62,3.7,4.41,5.12a.3.3,0,0,1,0,.16c-.07,2-.15,4.06-.21,6.11a.24.24,0,0,1-.23.22l-10.59.55c-.37,3-.73,6-1.08,9,.27,2.09.56,4.25.84,6.42l5.44,2.31,7.52-5.75q2.4-5.81,4.81-11.5a.25.25,0,0,1,.11-.12l3.13-1.59a.15.15,0,0,1,.13,0l5.43.47a.21.21,0,0,1,.13.05q4.56,3.79,9.15,7.67a.28.28,0,0,1,.08.15l.66,4.24,1.51-.51q.45-2.38.87-4.74-3.39-3.9-6.77-7.72a.25.25,0,0,1,0-.22.22.22,0,0,1,.15-.16l2-.71a.26.26,0,0,1,.21,0q3.62,2.49,7.23,5a.18.18,0,0,1,.09.13q1.41,5,2.81,10.07l4,4.31,2.53-3.35c-1.24-1.63-2.49-3.25-3.74-4.88a.21.21,0,0,1,0-.19.27.27,0,0,1,.12-.16l4.55-2.53a.24.24,0,0,1,.22,0,.23.23,0,0,1,.13.17c.35,2.11.69,4.24,1,6.37q3,3.51,5.93,7.06,4,1.46,8,2.93a.25.25,0,0,1,.16.22c0,1.3,0,2.6,0,3.9a.21.21,0,0,1-.17.22l-4,1.14h-7.82l-9.18-3.26-2.21.74V283a.23.23,0,0,1-.39.18c-5.2-4.54-10.44-9.08-15.56-13.51-7.19,1.55-14.52,3.14-21.8,4.73l-3.33,1.45q-2.56,2.57-5.1,5.15l-.81,4.5a.22.22,0,0,1,0,.11c-3.83,5-7.67,10.05-11.42,15,.09,6,.23,11.92.42,17.65,4.8,5.48,9.64,10.9,14.41,16.09,5.61-.93,11.45-1.92,17.34-3a.22.22,0,0,1,.14,0c3.76,1.67,7.53,3.34,11.21,4.94a.24.24,0,0,1,.14.27c-.54,2.48-1.07,4.92-1.6,7.3,1.71,2.36,3.42,4.72,5.1,7a.32.32,0,0,1,0,.09c1,4,1.92,7.87,2.82,11.5a.26.26,0,0,1,0,.19c-1.49,2.27-3,4.51-4.45,6.65,1.1,2.63,2.19,5.15,3.23,7.49,1.67,5,3.14,9.18,4.39,12.34,3.25-.27,6.52-.56,9.72-.87,2.9-1.93,6-4.2,9.07-6.73.84-.88,1.7-1.82,2.55-2.76a.22.22,0,0,1,.13-.08l.37-.07,2-.38c0-1.68,0-3.48,0-5.35a.23.23,0,0,1,.11-.2c3-1.88,6-3.86,8.95-5.9.33-5.23.54-11.14.62-17.59a.28.28,0,0,1,.07-.17c5-4.76,10-9.81,15-15,1.79-4,3.58-8.15,5.33-12.35-3.32.77-6.75,1.56-10.22,2.34a.25.25,0,0,1-.26-.12c-5.41-10.56-11.34-21.72-17.63-33.18a.22.22,0,0,1,.07-.3l2.94-2.12a.15.15,0,0,1,.11,0l2.52-.33a.21.21,0,0,1,.24.12c3.94,7.31,7.78,14.62,11.4,21.71l0,.08c.36,2.83.7,5.6,1,8.22,4.64-2.3,9.2-4.59,13.54-6.82,3-3.67,6-7.39,8.83-11.06-1.64-2.13-3.33-4.3-5-6.46l-5.35,0a.25.25,0,0,1-.16-.06c-3-2.82-6.2-5.77-9.47-8.76a.26.26,0,0,1-.08-.21.24.24,0,0,1,.14-.18l4.72-2.24a.25.25,0,0,1,.26,0c3.13,2.72,6.23,5.44,9.2,8.07l16.78,2.22a.21.21,0,0,1,.16.11c1.82,2.79,3.63,5.6,5.37,8.38l2.64-.78a.22.22,0,0,1,.19,0,.21.21,0,0,1,.11.16c.48,3.06.92,6.09,1.31,9,1.14,4.5,2.22,9.17,3.21,13.84a.24.24,0,0,1-.18.28.23.23,0,0,1-.28-.18c-1-4.67-2.07-9.33-3.22-13.85-.38-2.85-.8-5.79-1.27-8.76l-2.55.75a.24.24,0,0,1-.27-.1c-1.75-2.79-3.56-5.63-5.39-8.43l-16.74-2.22a.21.21,0,0,1-.13-.05c-2.95-2.62-6-5.32-9.14-8l-4.26,2c3.15,2.9,6.23,5.74,9.14,8.47l5.37,0a.22.22,0,0,1,.19.09c1.76,2.24,3.52,4.49,5.21,6.7a.23.23,0,0,1,0,.29c-2.9,3.73-5.92,7.51-9,11.25l-.08.06c-4.45,2.28-9.13,4.64-13.89,7a.24.24,0,0,1-.22,0,.24.24,0,0,1-.12-.18c-.32-2.71-.67-5.57-1.05-8.51-3.59-7-7.39-14.27-11.3-21.52l-2.3.3-2.73,2c6.23,11.33,12.1,22.38,17.46,32.84,3.55-.8,7.08-1.61,10.48-2.41a.22.22,0,0,1,.23.08.21.21,0,0,1,0,.24c-1.81,4.37-3.66,8.69-5.52,12.83l-.05.06c-5,5.19-10,10.23-14.94,15-.08,6.46-.29,12.39-.62,17.62a.24.24,0,0,1-.1.18c-3,2-6,4-8.95,5.91,0,1.9,0,3.72,0,5.42a.23.23,0,0,1-.19.23l-2.24.42-.29.05c-.83.93-1.67,1.85-2.52,2.74-3.17,2.58-6.25,4.86-9.17,6.81l-.11,0c-3.28.31-6.63.61-10,.88Z" style="fill: rgb(255, 255, 255); transform-origin: 279.922px 288.911px;" id="elkbowga7e8i" class="animable"></path><path d="M297.83,379a.25.25,0,0,1-.23-.16l-.13-.37L297,377a.23.23,0,0,1,0-.18c1.09-2.56,2.19-5.42,3.27-8.48a.36.36,0,0,1,.08-.12c2.86-2.13,5.75-4.38,8.61-6.68a.24.24,0,0,1,.27,0,.22.22,0,0,1,.11.24c-.29,1.63-.61,3.32-.95,5l0,.07c-2.38,4.38-4.77,8.36-7.12,11.82a.22.22,0,0,1-.18.11l-3.18.2Zm-.4-2.05c.17.46.33.92.49,1.36l.07.21,2.89-.19c2.31-3.42,4.66-7.34,7-11.66.3-1.46.58-2.92.84-4.34-2.69,2.15-5.4,4.26-8.08,6.26C299.59,371.6,298.51,374.42,297.43,377Zm10.68-10.2h0Z" style="fill: rgb(255, 255, 255); transform-origin: 303.163px 370.249px;" id="elqk9nidhl83r" class="animable"></path></g><g id="freepik--Character--inject-586" class="animable" style="transform-origin: 214.571px 191.192px;"><path d="M214.22,95.85c-.89-10.65,16.47-5.67,21,1s-3.95,20.38,9.89,24.9,4.06,13.14,11.4,27.05c10.8,20.47-54.69,46.43-45.47,5.11C219.64,115.38,193.45,113.09,214.22,95.85Z" style="fill: rgb(38, 50, 56); transform-origin: 231.858px 132.77px;" id="elqt4b22gwcrd" class="animable"></path><path d="M248.31,122a6.28,6.28,0,0,1-1.53-.19c-9.07-2.27-9.78-8.45-10.46-14.43-.44-3.9-.85-7.57-3.47-10.31a.93.93,0,0,1,1.35-1.29c3.05,3.19,3.52,7.36,4,11.39.66,5.84,1.23,10.88,9,12.83,1.34.33,2.68,0,3.11-.7s0-1.66-1.06-2.77a.93.93,0,0,1,1.35-1.29c2.36,2.5,1.71,4.32,1.32,5A4.09,4.09,0,0,1,248.31,122Z" style="fill: rgb(38, 50, 56); transform-origin: 242.449px 108.749px;" id="elnz7px0b42tr" class="animable"></path><path d="M211.2,136.14c.13,2.39.12,4.66.11,7s-.12,4.62-.24,6.93-.28,4.62-.53,6.93-.54,4.61-.86,6.91l-.05.37-.08.2a24.11,24.11,0,0,1-2.91,5.38c-1.08,1.57-2.18,3.08-3.34,4.52s-2.38,2.82-3.61,4.18-2.5,2.68-3.84,4l-2.62-2.22,3-4.46q1.49-2.22,2.87-4.49c.94-1.49,1.84-3,2.65-4.48a24.93,24.93,0,0,0,1.91-4.3l-.13.58c.43-4.43.6-8.89.75-13.36.07-2.23.09-4.47.1-6.7s0-4.5-.06-6.65Z" style="fill: rgb(255, 181, 115); transform-origin: 202.273px 159.35px;" id="el60ek68s6y1o" class="animable"></path><path d="M194.87,178.73l-4.21,3.16,3.63,3.12a5.16,5.16,0,0,0,2.82-3.91Z" style="fill: rgb(255, 181, 115); transform-origin: 193.885px 181.87px;" id="elr13gnhg7r7" class="animable"></path><path d="M204.53,129.37c-2,2.21-2.28,10-2.28,10l12.53,3.92s1.33-12.21-1.57-14.58A6,6,0,0,0,204.53,129.37Z" style="fill: rgb(64, 123, 255); transform-origin: 208.667px 135.224px;" id="el5i7op0pi4if" class="animable"></path><polygon points="188.96 185.25 190.53 189 194.29 185.01 190.66 181.89 188.96 185.25" style="fill: rgb(255, 181, 115); transform-origin: 191.625px 185.445px;" id="elyg3b3cmhs1i" class="animable"></polygon><path d="M205.19,130.66c-.3,4.2-1.26,14.49,3.91,37.89L236.55,167c-1.05-10.74-.4-16.06,4.42-37.09a2.41,2.41,0,0,0-1.92-2.91,79,79,0,0,0-9.19-1.08,88.28,88.28,0,0,0-12.49,0c-3.25.29-6.77.86-9,1.27A3.82,3.82,0,0,0,205.19,130.66Z" style="fill: rgb(64, 123, 255); transform-origin: 222.976px 147.124px;" id="el8y35sf6l1wp" class="animable"></path><path d="M219.14,132.91a6.35,6.35,0,0,1,3.53,4.3c3.17-.65,9.57-5.9,8.49-11.61a11,11,0,0,0-3.16-.48Z" style="fill: rgb(255, 255, 255); transform-origin: 225.211px 131.165px;" id="el3un0eycrz9p" class="animable"></path><path d="M217.81,132.65a5.3,5.3,0,0,0-3.59,3.08,10.77,10.77,0,0,1,1.68-9.87,23.08,23.08,0,0,1,4.75-.74Z" style="fill: rgb(255, 255, 255); transform-origin: 217.17px 130.425px;" id="el04qaxyaqf7ie" class="animable"></path><polygon points="186.05 268.22 179.3 267.64 178.47 251.83 185.22 252.41 186.05 268.22" style="fill: rgb(255, 181, 115); transform-origin: 182.26px 260.025px;" id="elj16r2wiie1" class="animable"></polygon><path d="M179,266.58l6.94-3.12a.54.54,0,0,1,.68.2l3.25,5.14a1.09,1.09,0,0,1-.49,1.54c-2.44,1.05-3.67,1.43-6.72,2.8-1.88.84-5.39,3.17-8,4.33s-3.88-1.34-2.91-2.05a17.48,17.48,0,0,0,6.36-8A1.77,1.77,0,0,1,179,266.58Z" style="fill: rgb(38, 50, 56); transform-origin: 180.722px 270.592px;" id="elw9krzjrdt5k" class="animable"></path><g id="elwvf4qxxpyyk"><g style="opacity: 0.2; transform-origin: 182.075px 256.42px;" class="animable"><polygon points="185.22 252.41 178.47 251.83 178.94 260.64 185.68 261.01 185.22 252.41" id="eld2wneguixeb" class="animable" style="transform-origin: 182.075px 256.42px;"></polygon></g></g><path d="M209,168.27s-25,23.12-29.48,34c-5.65,13.82-2.12,56-2.12,56l9.2.79s.64-29.71,4.86-48.19c8.89-11.77,43.08-27.24,38.87-43.53Z" style="fill: rgb(38, 50, 56); transform-origin: 203.499px 213.2px;" id="elbpwti1hrf4" class="animable"></path><g id="elh32f5k2943"><path d="M218.71,180.77c-12.08,2.66-19.17,16.3-21.67,24.55,8.21-6.86,21-14.44,28.17-22.73C223.77,181.82,221.29,180.21,218.71,180.77Z" style="opacity: 0.2; transform-origin: 211.125px 192.987px;" class="animable"></path></g><polygon points="187.31 259.62 176.48 258.69 176.07 253.22 187.3 252.43 187.31 259.62" style="fill: rgb(255, 255, 255); transform-origin: 181.69px 256.025px;" id="elkvtupw03jzq" class="animable"></polygon><path d="M176.08,268.83l-.08,0a.9.9,0,0,1-.59-.67.56.56,0,0,1,.11-.54c.57-.64,3-.28,3.27-.23a.16.16,0,0,1,.13.12.17.17,0,0,1-.06.16C178.17,268.18,176.9,269,176.08,268.83Zm2.27-1.2c-1-.12-2.29-.16-2.59.19,0,0-.08.1,0,.24a.61.61,0,0,0,.38.45C176.55,268.66,177.37,268.33,178.35,267.63Z" style="fill: rgb(255, 255, 255); transform-origin: 177.153px 268.048px;" id="ele44ig5lzkzc" class="animable"></path><path d="M178.5,267.64c-.82-.19-2.23-.93-2.39-1.61a.56.56,0,0,1,.31-.63.84.84,0,0,1,.71-.08c.94.29,1.74,2.06,1.78,2.14a.18.18,0,0,1,0,.16.15.15,0,0,1-.14.06A1.18,1.18,0,0,1,178.5,267.64Zm-1.52-2a.53.53,0,0,0-.39.06c-.18.11-.18.21-.17.29.11.46,1.26,1.15,2.06,1.35-.3-.58-.89-1.51-1.45-1.69Z" style="fill: rgb(255, 255, 255); transform-origin: 177.513px 266.478px;" id="el0zq37oldx42d" class="animable"></path><g id="elw0po1y0dj2m"><path d="M240.72,131a10,10,0,0,0-5.95,7.79c-.48,3.28,2.07,6.71,2.82,8.13C238.25,142.65,239.25,137.53,240.72,131Z" style="opacity: 0.2; transform-origin: 237.715px 138.96px;" class="animable"></path></g><path d="M228.64,113.37c-.79,4-1.58,9.87,1.22,12.55,0,0-.16,4.09-11.51,8.49-4.08-5.87-1-8.51-1-8.51,4.49-1.06,4.37-2.88,3.6-6Z" style="fill: rgb(255, 181, 115); transform-origin: 223.048px 123.89px;" id="el3u0lxyh1clj" class="animable"></path><g id="elqduf2g60ocd"><path d="M225.52,116,221,119.9a12.48,12.48,0,0,1,.38,2.21c1.72-.24,4.41-1.69,4.78-3.55A5.38,5.38,0,0,0,225.52,116Z" style="opacity: 0.2; transform-origin: 223.58px 119.055px;" class="animable"></path></g><path d="M233.89,106.5c-1.81,6.57-2.44,9.38-6.52,12.08-6.14,4.07-13.81.4-14-6.57-.16-6.28,2.84-16,9.91-17.23A9.29,9.29,0,0,1,233.89,106.5Z" style="fill: rgb(255, 181, 115); transform-origin: 223.81px 107.451px;" id="el3ed7t8dvan4" class="animable"></path><path d="M218.73,94.51c-2.87,2.67,8.07,8,11.4,7.9-4.47,3.45-.51,10.13,3,8.48s3.32-10.18,1.51-13.2S223.31,90.28,218.73,94.51Z" style="fill: rgb(38, 50, 56); transform-origin: 227.083px 101.954px;" id="eldys5hbxs54t" class="animable"></path><path d="M223.12,95.67c2.11,2.47-9.6,5.78-8.28,1.91,1.75-5.14,6.18-4.38,8.28-1.91" style="fill: rgb(38, 50, 56); transform-origin: 219.056px 96.5543px;" id="elkmjkdnz616r" class="animable"></path><path d="M222.92,106c-.12.54-.5.92-.85.85s-.55-.58-.44-1.12.5-.92.85-.85S223,105.48,222.92,106Z" style="fill: rgb(38, 50, 56); transform-origin: 222.27px 105.865px;" id="elwitv93jfcdh" class="animable"></path><path d="M216.8,104.72c-.12.55-.5.92-.85.85s-.55-.58-.44-1.12.5-.92.85-.84S216.91,104.18,216.8,104.72Z" style="fill: rgb(38, 50, 56); transform-origin: 216.155px 104.589px;" id="elu7wc50ckcos" class="animable"></path><path d="M216.51,103.67l-1.22-.65S215.74,104.18,216.51,103.67Z" style="fill: rgb(38, 50, 56); transform-origin: 215.9px 103.41px;" id="elm9ps6wmgf2q" class="animable"></path><path d="M218.48,106.1a14.88,14.88,0,0,1-2.67,3.05,2.43,2.43,0,0,0,1.86.77Z" style="fill: rgb(237, 137, 62); transform-origin: 217.145px 108.011px;" id="elxz897tvnv3" class="animable"></path><path d="M220.17,112.66a4.76,4.76,0,0,1-.81-.11.16.16,0,0,1-.13-.19.17.17,0,0,1,.2-.12,4.4,4.4,0,0,0,3.85-.94.16.16,0,0,1,.23.23A4.53,4.53,0,0,1,220.17,112.66Z" style="fill: rgb(38, 50, 56); transform-origin: 221.392px 111.962px;" id="elsfresgnqmyh" class="animable"></path><path d="M225.64,105.29a.32.32,0,0,1-.3-.24,3.84,3.84,0,0,0-2.21-2.14.33.33,0,0,1-.2-.42.32.32,0,0,1,.42-.19,4.42,4.42,0,0,1,2.62,2.59.32.32,0,0,1-.23.39A.18.18,0,0,1,225.64,105.29Z" style="fill: rgb(38, 50, 56); transform-origin: 224.446px 103.785px;" id="elrlxcumbfxi8" class="animable"></path><path d="M215.56,101.51a.34.34,0,0,1-.28-.18.33.33,0,0,1,.14-.44,3.19,3.19,0,0,1,3-.07.31.31,0,0,1,.12.44.32.32,0,0,1-.44.12h0a2.6,2.6,0,0,0-2.35.09A.32.32,0,0,1,215.56,101.51Z" style="fill: rgb(38, 50, 56); transform-origin: 216.916px 100.995px;" id="elp5b7v7ufwss" class="animable"></path><path d="M222.63,105l-1.22-.65S221.86,105.47,222.63,105Z" style="fill: rgb(38, 50, 56); transform-origin: 222.02px 104.733px;" id="elupvbtevz09f" class="animable"></path><polygon points="213.13 282.67 206.37 282.35 204.93 266.59 211.69 266.91 213.13 282.67" style="fill: rgb(255, 181, 115); transform-origin: 209.03px 274.63px;" id="el0ei4olvhutlo" class="animable"></polygon><path d="M206,281.31l6.81-3.38a.52.52,0,0,1,.69.17l3.46,5a1.1,1.1,0,0,1-.44,1.57c-2.4,1.13-3.61,1.56-6.61,3.05-1.84.92-5.25,3.38-7.8,4.64s-3.93-1.19-3-1.94a17.52,17.52,0,0,0,6-8.24A1.8,1.8,0,0,1,206,281.31Z" style="fill: rgb(38, 50, 56); transform-origin: 207.974px 285.289px;" id="elyjd1ajra7j" class="animable"></path><g id="elme1si9p0v0e"><g style="opacity: 0.2; transform-origin: 208.705px 271.035px;" class="animable"><polygon points="211.69 266.91 204.93 266.59 205.73 275.38 212.48 275.48 211.69 266.91" id="eltgastfbfv6" class="animable" style="transform-origin: 208.705px 271.035px;"></polygon></g></g><path d="M217.7,168.06s-17.55,33.81-18.36,46.85c-.84,13.38,4.77,58.17,4.77,58.17l9.22.43S214.55,234,214,215c5.7-13.61,30.64-33.27,22.51-48Z" style="fill: rgb(38, 50, 56); transform-origin: 218.689px 220.255px;" id="el2tb3r7rc6hl" class="animable"></path><polygon points="213.94 274.02 203.3 273.52 202.62 267.64 214.13 266.08 213.94 274.02" style="fill: rgb(255, 255, 255); transform-origin: 208.375px 270.05px;" id="elj7yi46h2l8" class="animable"></polygon><path d="M203.2,283.68l-.08,0a.92.92,0,0,1-.62-.65.54.54,0,0,1,.09-.54c.54-.67,3-.4,3.25-.37a.17.17,0,0,1,.14.12.18.18,0,0,1-.06.17C205.25,282.94,204,283.84,203.2,283.68Zm2.22-1.3c-1-.08-2.3-.06-2.59.29a.23.23,0,0,0,0,.24.62.62,0,0,0,.4.44C203.65,283.48,204.46,283.12,205.42,282.38Z" style="fill: rgb(255, 255, 255); transform-origin: 204.224px 282.87px;" id="el21a110e8tqq" class="animable"></path><path d="M205.56,282.39c-.82-.16-2.26-.84-2.44-1.52a.55.55,0,0,1,.28-.64.83.83,0,0,1,.7-.11c1,.26,1.83,2,1.87,2.07a.18.18,0,0,1,0,.16.16.16,0,0,1-.15.07Zm-1.59-2a.49.49,0,0,0-.39.08c-.18.11-.17.21-.15.29.12.45,1.3,1.1,2.1,1.27-.32-.57-.94-1.48-1.51-1.63Z" style="fill: rgb(255, 255, 255); transform-origin: 204.544px 281.254px;" id="elthebxzk8dr" class="animable"></path><path d="M236.87,165.37l.84,2.42c.11.18-.1.39-.42.41L209,169.79c-.25,0-.46-.1-.48-.25l-.39-2.45c0-.17.18-.32.45-.34l27.81-1.56A.48.48,0,0,1,236.87,165.37Z" style="fill: rgb(255, 255, 255); transform-origin: 222.935px 167.485px;" id="elb1tat4xlt3m" class="animable"></path><path d="M233.22,168.69l.75,0c.15,0,.25-.09.24-.18l-.53-3.18c0-.09-.15-.16-.3-.15l-.74,0c-.15,0-.26.09-.24.19l.53,3.17C232.94,168.63,233.07,168.7,233.22,168.69Z" style="fill: rgb(38, 50, 56); transform-origin: 233.304px 166.935px;" id="elypd4iirsx0b" class="animable"></path><path d="M211.14,169.94l.74-.05c.15,0,.26-.09.25-.18l-.53-3.17c0-.1-.15-.17-.3-.16l-.75,0c-.14,0-.25.1-.24.19l.53,3.17C210.86,169.87,211,169.94,211.14,169.94Z" style="fill: rgb(38, 50, 56); transform-origin: 211.22px 168.16px;" id="el87ppjzy0hj" class="animable"></path><path d="M222.14,169.32l.74,0c.15,0,.26-.1.24-.19l-.53-3.17c0-.09-.15-.16-.3-.16l-.74.05c-.15,0-.26.09-.24.18l.53,3.17C221.85,169.26,222,169.33,222.14,169.32Z" style="fill: rgb(38, 50, 56); transform-origin: 222.215px 167.56px;" id="elefntc4jkeg9" class="animable"></path><path d="M247.26,177.37l-4.3,5.45,6.86-.59s1.55-2.76.21-5.23Z" style="fill: rgb(255, 181, 115); transform-origin: 246.768px 179.91px;" id="eli5tkokyq2x" class="animable"></path><path d="M245.07,133.55c1.41,3.69,2.63,7.33,3.72,11.08A110.38,110.38,0,0,1,251.57,156c.19,1,.35,2,.5,3l.18,1.59.08,1.56a50.42,50.42,0,0,1-.24,6.06,68.77,68.77,0,0,1-2.23,11.59l-3.38-.62c.19-3.72.35-7.51.23-11.19-.05-1.83-.15-3.65-.36-5.4l-.18-1.29-.23-1.25c-.19-.87-.38-1.78-.6-2.67-.89-3.58-2-7.16-3.12-10.74s-2.39-7.16-3.63-10.64Z" style="fill: rgb(255, 181, 115); transform-origin: 245.465px 156.675px;" id="el6o35p78fo45" class="animable"></path><path d="M238.9,127c5.58.32,9,10.87,9,10.87l-11.43,4.68s-2.36-5.27-2.09-9S235.82,126.8,238.9,127Z" style="fill: rgb(64, 123, 255); transform-origin: 241.129px 134.77px;" id="elib898yqqzsi" class="animable"></path><polygon points="243.24 188.5 248.96 187.7 249.82 182.23 242.96 182.82 243.24 188.5" style="fill: rgb(255, 181, 115); transform-origin: 246.39px 185.365px;" id="elxddd4mkdct" class="animable"></polygon><path d="M234.62,112a4.9,4.9,0,0,1-3,2.21c-1.67.39-2.44-1.12-1.92-2.67.48-1.39,1.92-3.27,3.57-3A2.2,2.2,0,0,1,234.62,112Z" style="fill: rgb(255, 181, 115); transform-origin: 232.293px 111.393px;" id="ela0rgd9gfo34" class="animable"></path></g><g id="freepik--Satellite--inject-586" class="animable" style="transform-origin: 328.62px 153.045px;"><path d="M334.1,157.56l-10-10a.68.68,0,0,0-1,1l4.52,4.51-9.52,9.52a.68.68,0,1,0,1,1l9.52-9.52,4.52,4.52a.68.68,0,1,0,1-1Z" style="fill: rgb(64, 123, 255); transform-origin: 326.119px 155.576px;" id="elvla1918otad" class="animable"></path><g id="el25fjps4y3be"><path d="M334.1,157.56l-10-10a.68.68,0,0,0-1,1l4.52,4.51-9.52,9.52a.68.68,0,1,0,1,1l9.52-9.52,4.52,4.52a.68.68,0,1,0,1-1Z" style="opacity: 0.3; transform-origin: 326.119px 155.576px;" class="animable"></path></g><path d="M323.14,158.53h0a3.13,3.13,0,0,1,0-4.42l6.55-6.55a3.13,3.13,0,0,1,4.41,0h0a3.13,3.13,0,0,1,0,4.42l-6.55,6.55A3.13,3.13,0,0,1,323.14,158.53Z" style="fill: rgb(64, 123, 255); transform-origin: 328.62px 153.045px;" id="elhobu95o7v9" class="animable"></path><path d="M322.61,159.06a5.49,5.49,0,0,0-7.76,0l7.76,7.75A5.5,5.5,0,0,0,322.61,159.06Z" style="fill: rgb(64, 123, 255); transform-origin: 319.528px 162.132px;" id="elpxyy645r02" class="animable"></path><g id="el1j3pi9q4rm2"><rect x="311.11" y="138.14" width="16.46" height="11.26" rx="1.93" style="fill: rgb(64, 123, 255); transform-origin: 319.34px 143.77px; transform: rotate(45deg);" class="animable"></rect></g><g id="elexcu1e0efr5"><rect x="314.34" y="136.16" width="10.01" height="15.21" rx="1.35" style="fill: rgb(255, 255, 255); opacity: 0.3; transform-origin: 319.345px 143.765px; transform: rotate(135deg);" class="animable"></rect></g><g id="els170wel2d9"><rect x="329.67" y="156.69" width="16.46" height="11.26" rx="1.93" style="fill: rgb(64, 123, 255); transform-origin: 337.9px 162.32px; transform: rotate(45deg);" class="animable"></rect></g><g id="el964axgwkkvk"><rect x="332.9" y="154.72" width="10.01" height="15.21" rx="1.35" style="fill: rgb(255, 255, 255); opacity: 0.3; transform-origin: 337.905px 162.325px; transform: rotate(135deg);" class="animable"></rect></g><g id="el3q3gqfjmt6n"><rect x="327.19" y="149.69" width="4.03" height="5.55" rx="0.36" style="fill: rgb(255, 255, 255); opacity: 0.7; transform-origin: 329.205px 152.465px; transform: rotate(45deg);" class="animable"></rect></g></g><defs>     <filter id="active" height="200%">         <feMorphology in="SourceAlpha" result="DILATED" operator="dilate" radius="2"></feMorphology>                <feFlood flood-color="#32DFEC" flood-opacity="1" result="PINK"></feFlood>        <feComposite in="PINK" in2="DILATED" operator="in" result="OUTLINE"></feComposite>        <feMerge>            <feMergeNode in="OUTLINE"></feMergeNode>            <feMergeNode in="SourceGraphic"></feMergeNode>        </feMerge>    </filter>    <filter id="hover" height="200%">        <feMorphology in="SourceAlpha" result="DILATED" operator="dilate" radius="2"></feMorphology>                <feFlood flood-color="#ff0000" flood-opacity="0.5" result="PINK"></feFlood>        <feComposite in="PINK" in2="DILATED" operator="in" result="OUTLINE"></feComposite>        <feMerge>            <feMergeNode in="OUTLINE"></feMergeNode>            <feMergeNode in="SourceGraphic"></feMergeNode>        </feMerge>            <feColorMatrix type="matrix" values="0   0   0   0   0                0   1   0   0   0                0   0   0   0   0                0   0   0   1   0 "></feColorMatrix>    </filter></defs></svg>